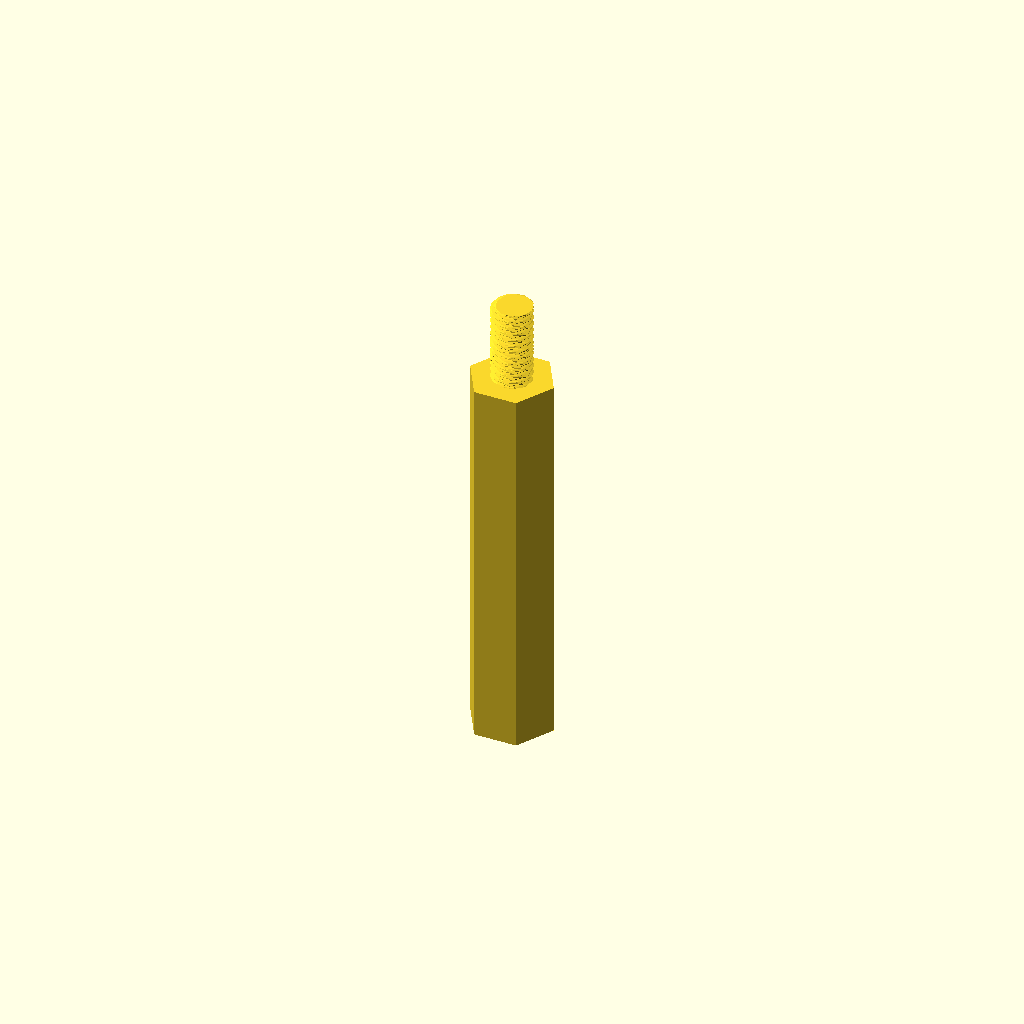
Cell 1: the model at its default parameters.
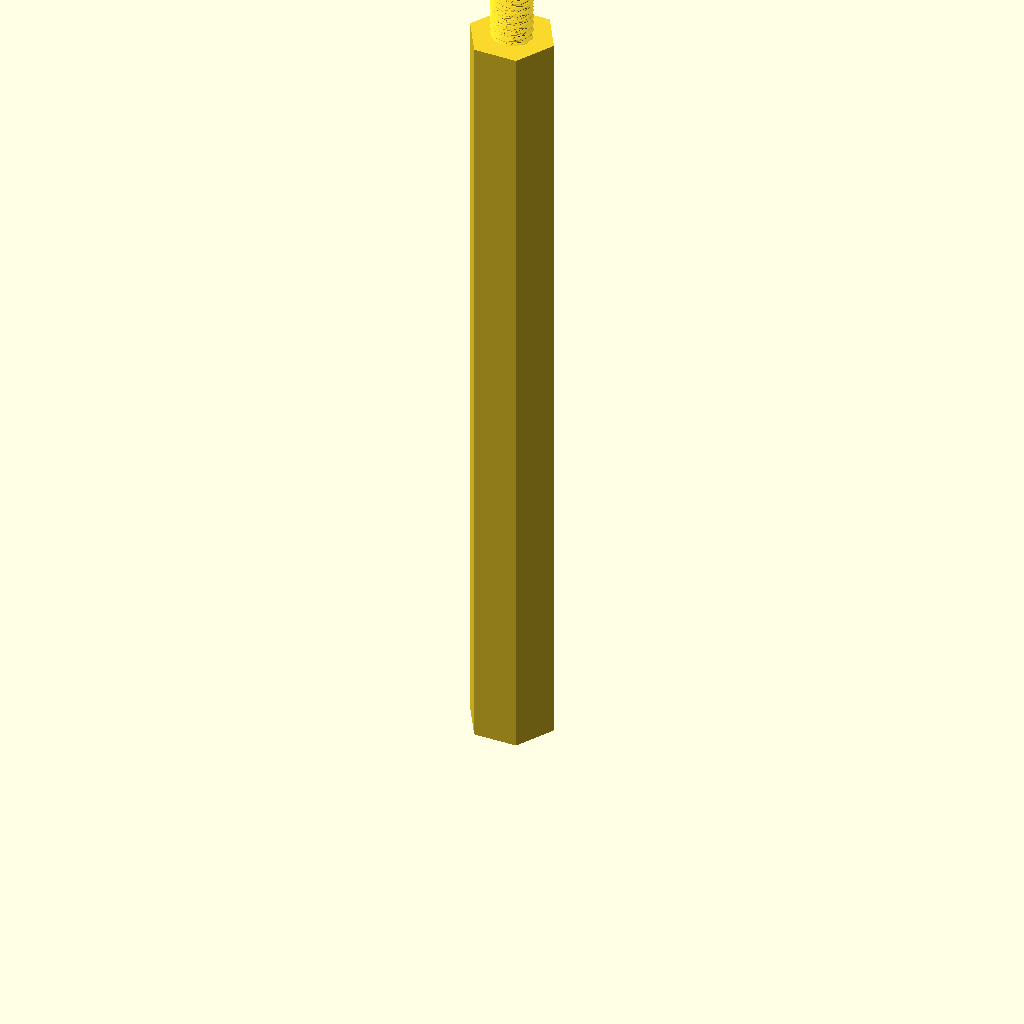
Cell 2: height = 57 (everything else at default).
All cells are drawn from one camera (rotation 55°, 0°, 25°, orthographic, colour scheme Cornfield), so only the parameter changes between them.
The OpenSCAD source (src/pi_mount.scad):
height = 28.5; // High enough to let USB-C power enter easily.

difference(){
  union(){
    cylinder(d=6.3, h=height, $fn=6);
    translate([0,0,height-1])
      linear_extrude(height=7, twist=7*2*360, slices=100)
        translate([0.2,0])
          circle(d=2.65, $fn=10);
  }
  translate([0,0,-1])
    cylinder(d=2.9, h=8+1,$fn=10);
}
Customizer parameters (derived from the source; name, type, default, range or options):
height: number, default 28.5
